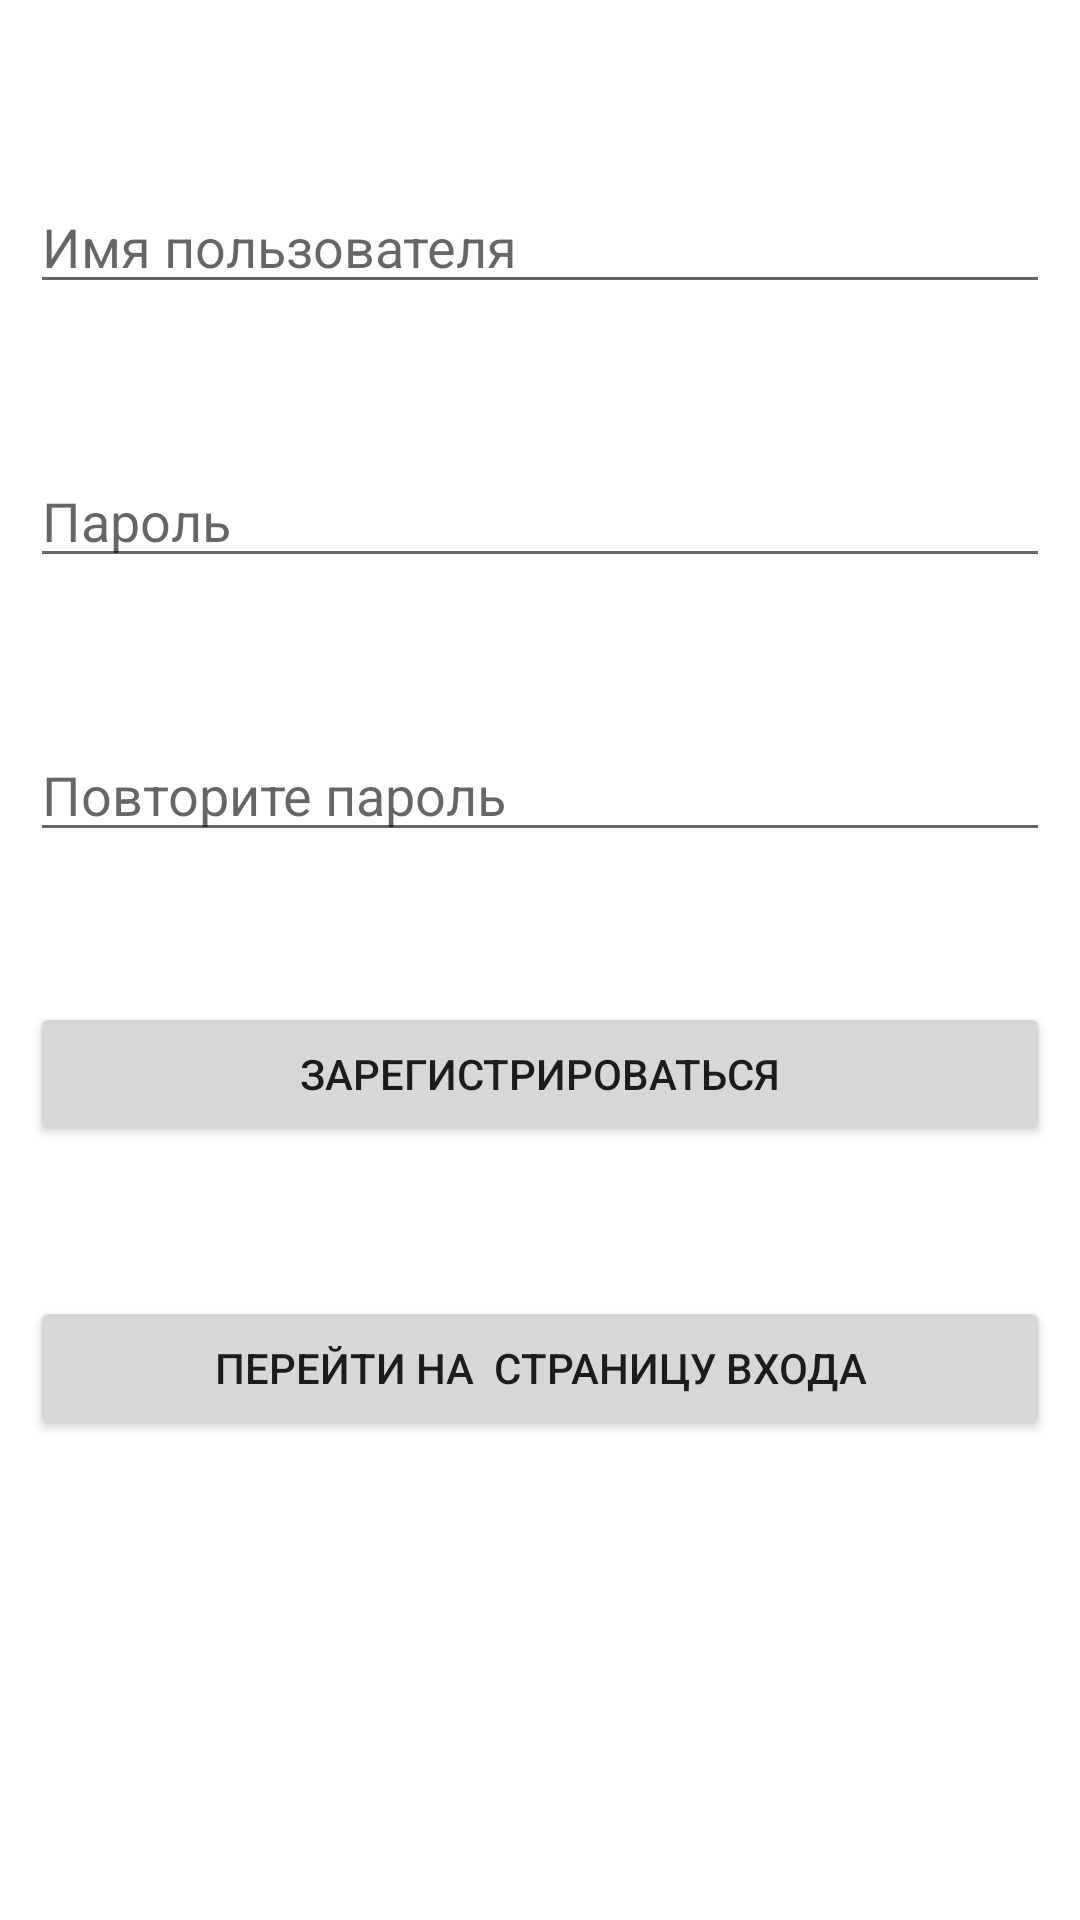

Reconstruct the res/layout file that produces this screen, plus the resources it refers to.
<!-- AndroidManifest.xml: application theme Theme.MarketTravel -->
<!-- res/layout/activity_main.xml -->
<?xml version="1.0" encoding="utf-8"?>
<RelativeLayout xmlns:android="http://schemas.android.com/apk/res/android"
    xmlns:app="http://schemas.android.com/apk/res-auto"
    xmlns:tools="http://schemas.android.com/tools"
    android:layout_width="match_parent"
    android:layout_height="match_parent"
    android:padding="10dp"
    tools:context=".MainActivity">

    <EditText
        android:id="@+id/username"
        android:layout_width="match_parent"
        android:layout_height="wrap_content"
        android:hint="Имя пользователя"
        android:layout_marginTop="50dp"/>

    <EditText
        android:id="@+id/password"
        android:layout_width="match_parent"
        android:layout_height="wrap_content"
        android:layout_below="@+id/username"
        android:layout_marginTop="50dp"
        android:hint="Пароль"
        android:inputType="textPassword" />

    <EditText
        android:id="@+id/repassword"
        android:layout_width="match_parent"
        android:layout_height="wrap_content"
        android:layout_below="@+id/password"
        android:layout_marginTop="50dp"
        android:hint="Повторите пароль"
        android:inputType="textPassword" />

    <Button
        android:id="@+id/btnsignup"
        android:layout_width="match_parent"
        android:layout_height="wrap_content"
        android:text="Зарегистрироваться"
        android:layout_marginTop="50dp"
        android:layout_below="@+id/repassword"/>

    <Button
        android:id="@+id/btnsignin"
        android:layout_width="match_parent"
        android:layout_height="wrap_content"
        android:text="Перейти на  страницу входа"
        android:layout_marginTop="50dp"
        android:layout_below="@+id/btnsignup"/>

</RelativeLayout>
<!-- resources referenced by this layout -->
<resources>
  <style name="Theme.MarketTravel" parent="Theme.MaterialComponents.DayNight.DarkActionBar">
          
          <item name="colorPrimary">@color/purple_500</item>
          <item name="colorPrimaryVariant">@color/purple_700</item>
          <item name="colorOnPrimary">@color/white</item>
          
          <item name="colorSecondary">@color/teal_200</item>
          <item name="colorSecondaryVariant">@color/teal_700</item>
          <item name="colorOnSecondary">@color/black</item>
          
          <item name="android:statusBarColor">?attr/colorPrimaryVariant</item>
          
      </style>
  <!-- not gathered from this repository: default colours our renderer supplied (Android Studio template values) -->
  <color name="purple_500">#FF6200EE</color>
  <color name="purple_700">#FF3700B3</color>
  <color name="teal_200">#FF03DAC5</color>
  <color name="teal_700">#FF018786</color>
  <color name="black">#FF000000</color>
  <color name="white">#FFFFFFFF</color>
</resources>
